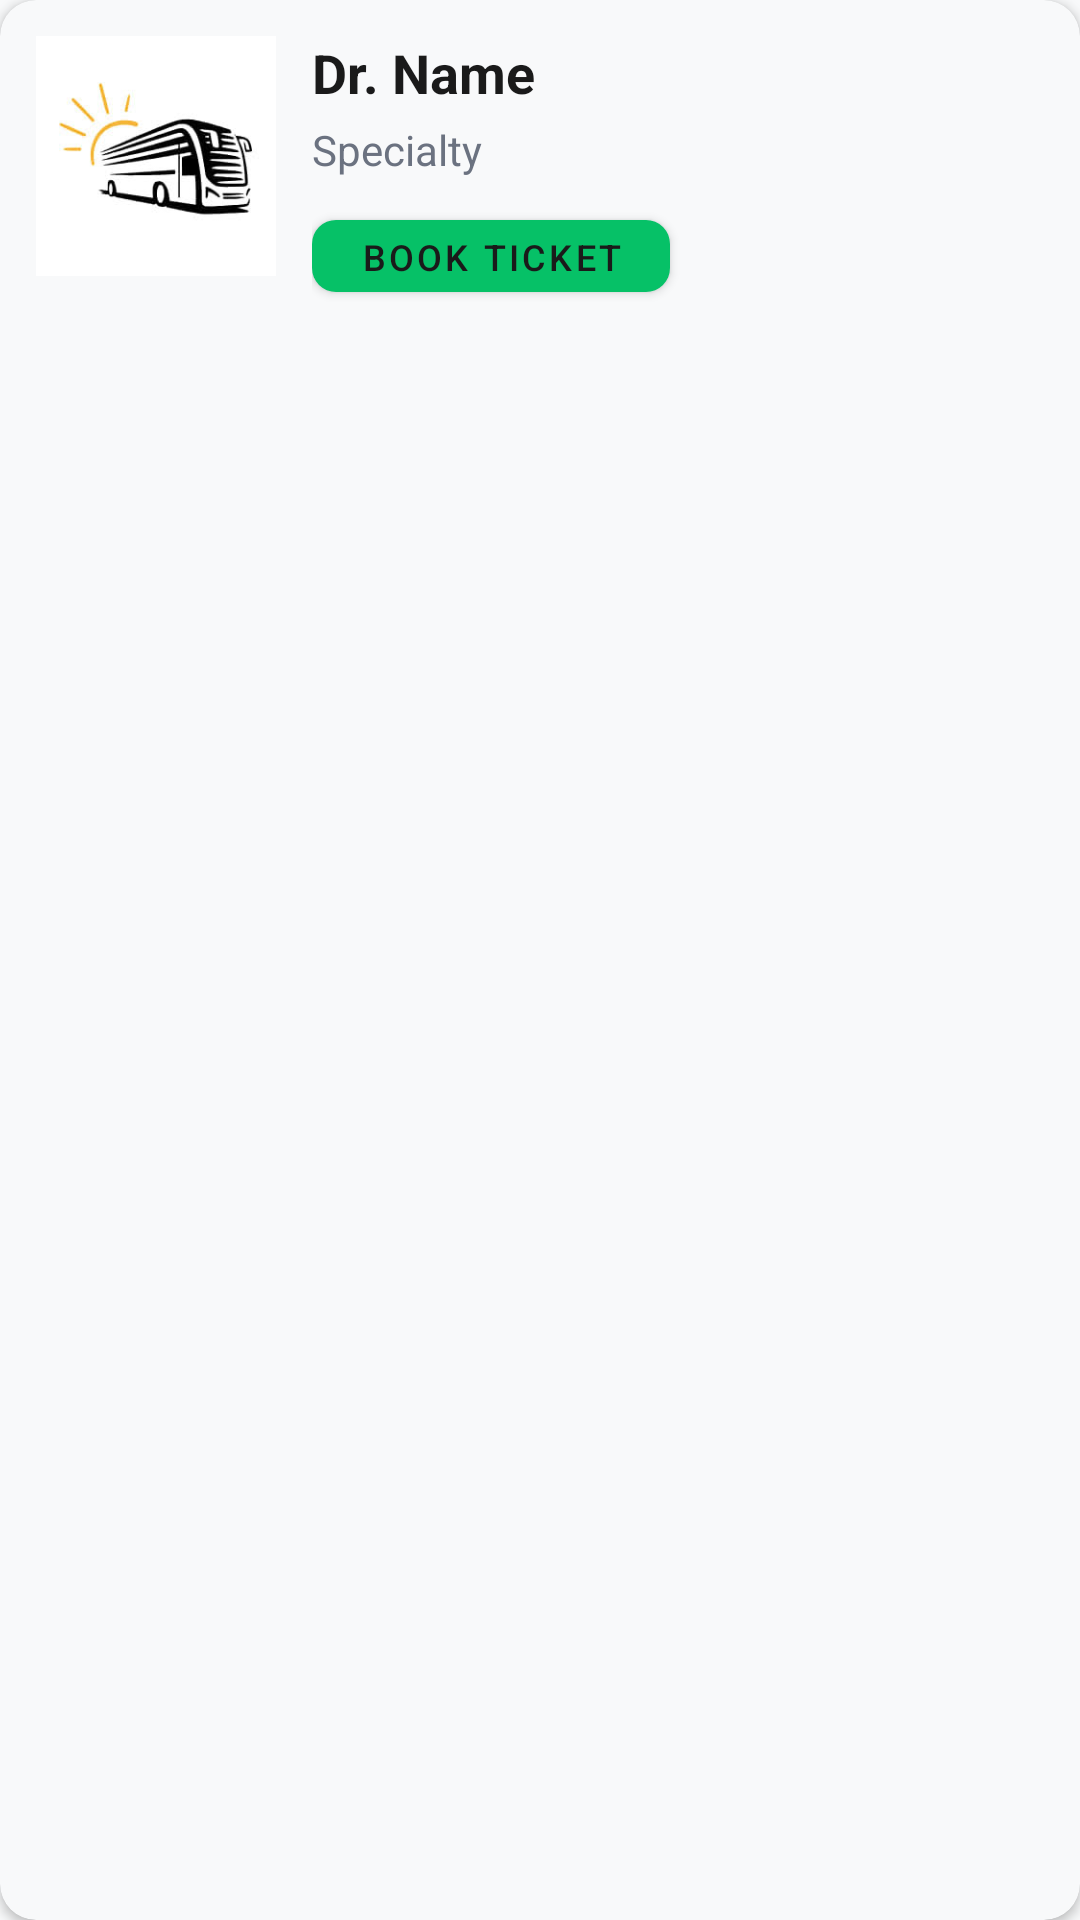

The Android layout XML behind this screen, and the referenced resources:
<!-- AndroidManifest.xml: application theme Theme.SLTB -->
<!-- res/layout/activity_ticketdetailscard.xml -->
<?xml version="1.0" encoding="utf-8"?>
<androidx.cardview.widget.CardView xmlns:android="http://schemas.android.com/apk/res/android"
    xmlns:app="http://schemas.android.com/apk/res-auto"
    android:layout_width="match_parent"
    android:layout_height="wrap_content"
    android:layout_marginVertical="8dp"
    app:cardBackgroundColor="@color/surface_dark"
    app:cardCornerRadius="12dp"
    app:cardElevation="2dp">

    <LinearLayout
        android:layout_width="match_parent"
        android:layout_height="wrap_content"
        android:orientation="horizontal"
        android:padding="12dp">

        
        <com.google.android.material.imageview.ShapeableImageView
            android:id="@+id/docimage"
            android:layout_width="80dp"
            android:layout_height="80dp"
            android:scaleType="centerCrop"

            android:src="@drawable/unnamed" />

        
        <LinearLayout
            android:layout_width="match_parent"
            android:layout_height="wrap_content"
            android:layout_marginStart="12dp"
            android:orientation="vertical">

            <TextView
                android:id="@+id/docnameid"
                android:layout_width="wrap_content"
                android:layout_height="wrap_content"
                android:text="Dr. Name"
                android:textColor="@color/text_primary_dark"
                android:textSize="18sp"
                android:textStyle="bold" />

            <TextView
                android:id="@+id/specializationid"
                android:layout_width="wrap_content"
                android:layout_height="wrap_content"
                android:layout_marginTop="4dp"
                android:text="Specialty"
                android:textColor="@color/text_secondary_dark"
                android:textSize="14sp" />

            <com.google.android.material.button.MaterialButton
                android:id="@+id/bookButton"
                android:layout_width="wrap_content"
                android:layout_height="36dp"
                android:layout_marginTop="8dp"
                android:text="Book Ticket"
                android:textColor="@color/text_primary_dark"
                android:textSize="12sp"
                app:backgroundTint="@color/primary_dark"
                app:cornerRadius="8dp" />
        </LinearLayout>
    </LinearLayout>
</androidx.cardview.widget.CardView>
<!-- resources referenced by this layout -->
<resources>
  <color name="primary_dark">@color/ue_green</color>
  <color name="surface_dark">@color/ue_surface_light</color>
  <color name="text_primary_dark">@color/ue_text_primary</color>
  <color name="text_secondary_dark">@color/ue_text_secondary</color>
  <!-- drawable unnamed: jpg bitmap (drawable, 6482 bytes) -->
  <style name="Theme.SLTB" parent="Base.Theme.SLTB" />
  <color name="ue_green">#06C167</color>
  <color name="ue_surface_light">#F8F9FA</color>
  <color name="ue_text_primary">#1A1A1A</color>
  <color name="ue_text_secondary">#6B7280</color>
  <style name="Base.Theme.SLTB" parent="Theme.Material3.DayNight.NoActionBar">
          <item name="colorPrimary">@color/primary_dark</item>
          <item name="colorPrimaryContainer">@color/primary_dark</item>
          <item name="colorOnPrimary">@color/text_primary_dark</item>
  
          <item name="colorSecondary">@color/secondary_dark</item>
          <item name="colorSecondaryContainer">@color/secondary_dark</item>
          <item name="colorOnSecondary">@color/text_primary_dark</item>
  
          <item name="android:colorBackground">@color/background_dark</item>
          <item name="colorSurface">@color/surface_dark</item>
          <item name="colorOnSurface">@color/text_primary_dark</item>
          <item name="colorOutline">@color/ue_divider</item>
  
          <item name="android:statusBarColor">@color/background_dark</item>
          <item name="android:navigationBarColor">@color/background_dark</item>
          <item name="android:windowLightStatusBar">false</item>
          <item name="android:windowLightNavigationBar">false</item>
  
          
          <item name="materialButtonStyle">@style/Widget.SLTB.Button</item>
          <item name="toolbarStyle">@style/Widget.SLTB.Toolbar</item>
          <item name="chipStyle">@style/Widget.SLTB.Chip</item>
          <item name="textInputStyle">@style/Widget.SLTB.TextInputLayout</item>
      </style>
  <color name="secondary_dark">@color/ue_green_dark</color>
  <color name="background_dark">@color/ue_light_grey</color>
  <color name="ue_divider">#E5E5E5</color>
  <style name="Widget.SLTB.Button" parent="Widget.MaterialComponents.Button">
          <item name="android:textColor">@color/text_primary_dark</item>
          <item name="backgroundTint">@color/primary_dark</item>
          <item name="rippleColor">@color/ue_white_50</item>
      </style>
  <style name="Widget.SLTB.Toolbar" parent="Widget.MaterialComponents.Toolbar">
          <item name="android:background">@color/surface_dark</item>
          <item name="titleTextColor">@color/text_primary_dark</item>
          <item name="subtitleTextColor">@color/text_secondary_dark</item>
          <item name="navigationIconTint">@color/text_primary_dark</item>
      </style>
  <style name="Widget.SLTB.Chip" parent="Widget.MaterialComponents.Chip.Choice">
          <item name="chipBackgroundColor">@color/chip_background</item>
          <item name="chipStrokeColor">@color/primary_dark</item>
          <item name="chipStrokeWidth">1dp</item>
          <item name="android:textColor">@color/text_primary_dark</item>
          <item name="checkedIconTint">@color/primary_dark</item>
      </style>
  <style name="Widget.SLTB.TextInputLayout" parent="Widget.MaterialComponents.TextInputLayout.OutlinedBox">
          <item name="boxBackgroundColor">@color/ue_white_10</item>
          <item name="boxStrokeColor">@color/primary_dark</item>
          <item name="android:textColorHint">@color/text_secondary_dark</item>
      </style>
  <color name="ue_green_dark">#05A85A</color>
  <color name="ue_light_grey">#F8F9FA</color>
  <color name="ue_white_50">#80FFFFFF</color>
  <color name="chip_background">@color/ue_divider_light</color>
  <color name="ue_white_10">#1AFFFFFF</color>
  <color name="ue_divider_light">#E5E5E5</color>
</resources>
